Photos from the image-classification dataset "DatasetEnfermedadesOregano" in the GitHub repository GabrielFMH/DatasetEnfermedadesOregano. Its 7 classes are: alternaria, mosaic, OIDIO, mosca blanca, healthy oregano, roya, trips.

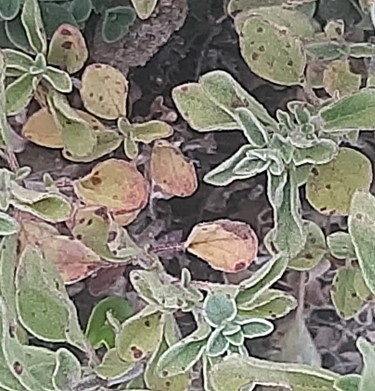
Label: roya

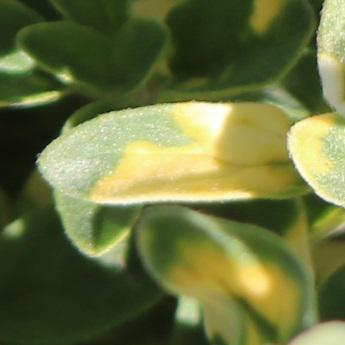
Label: mosaic

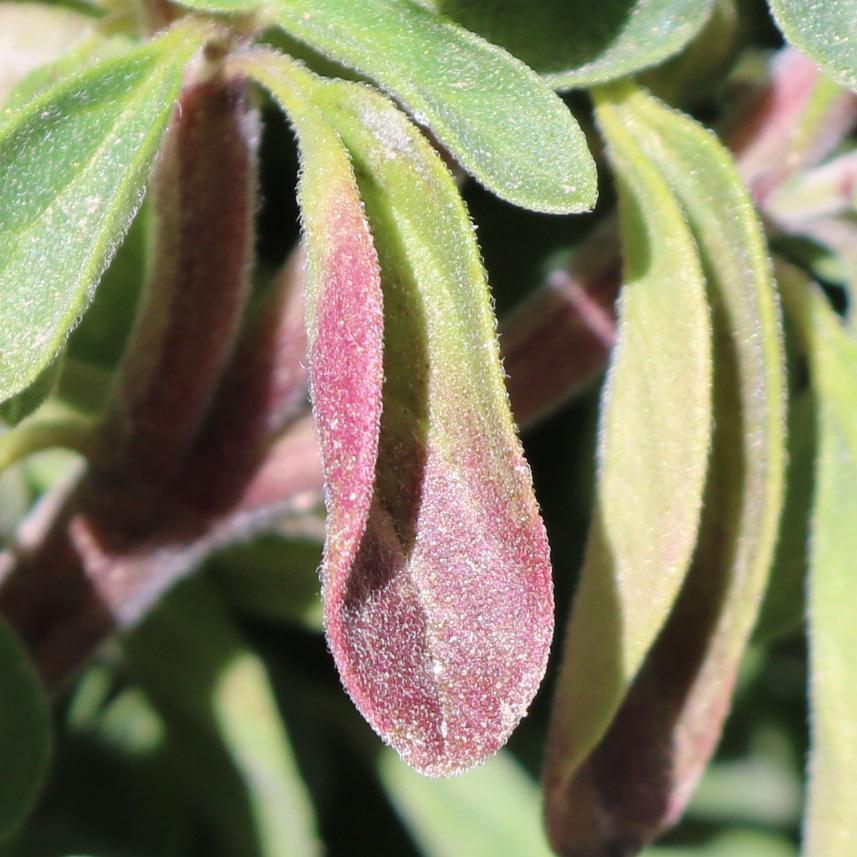
Label: alternaria

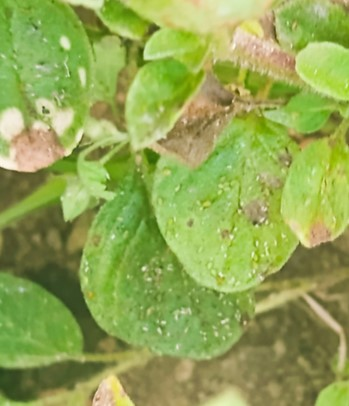
Label: alternaria

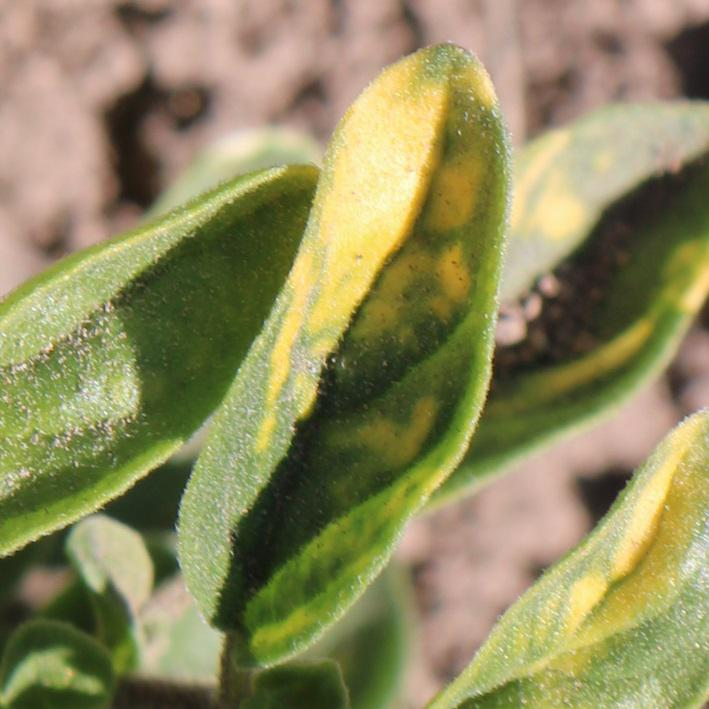
Label: mosaic

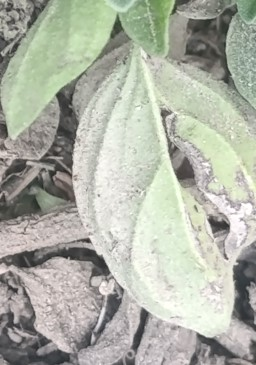
Label: OIDIO
